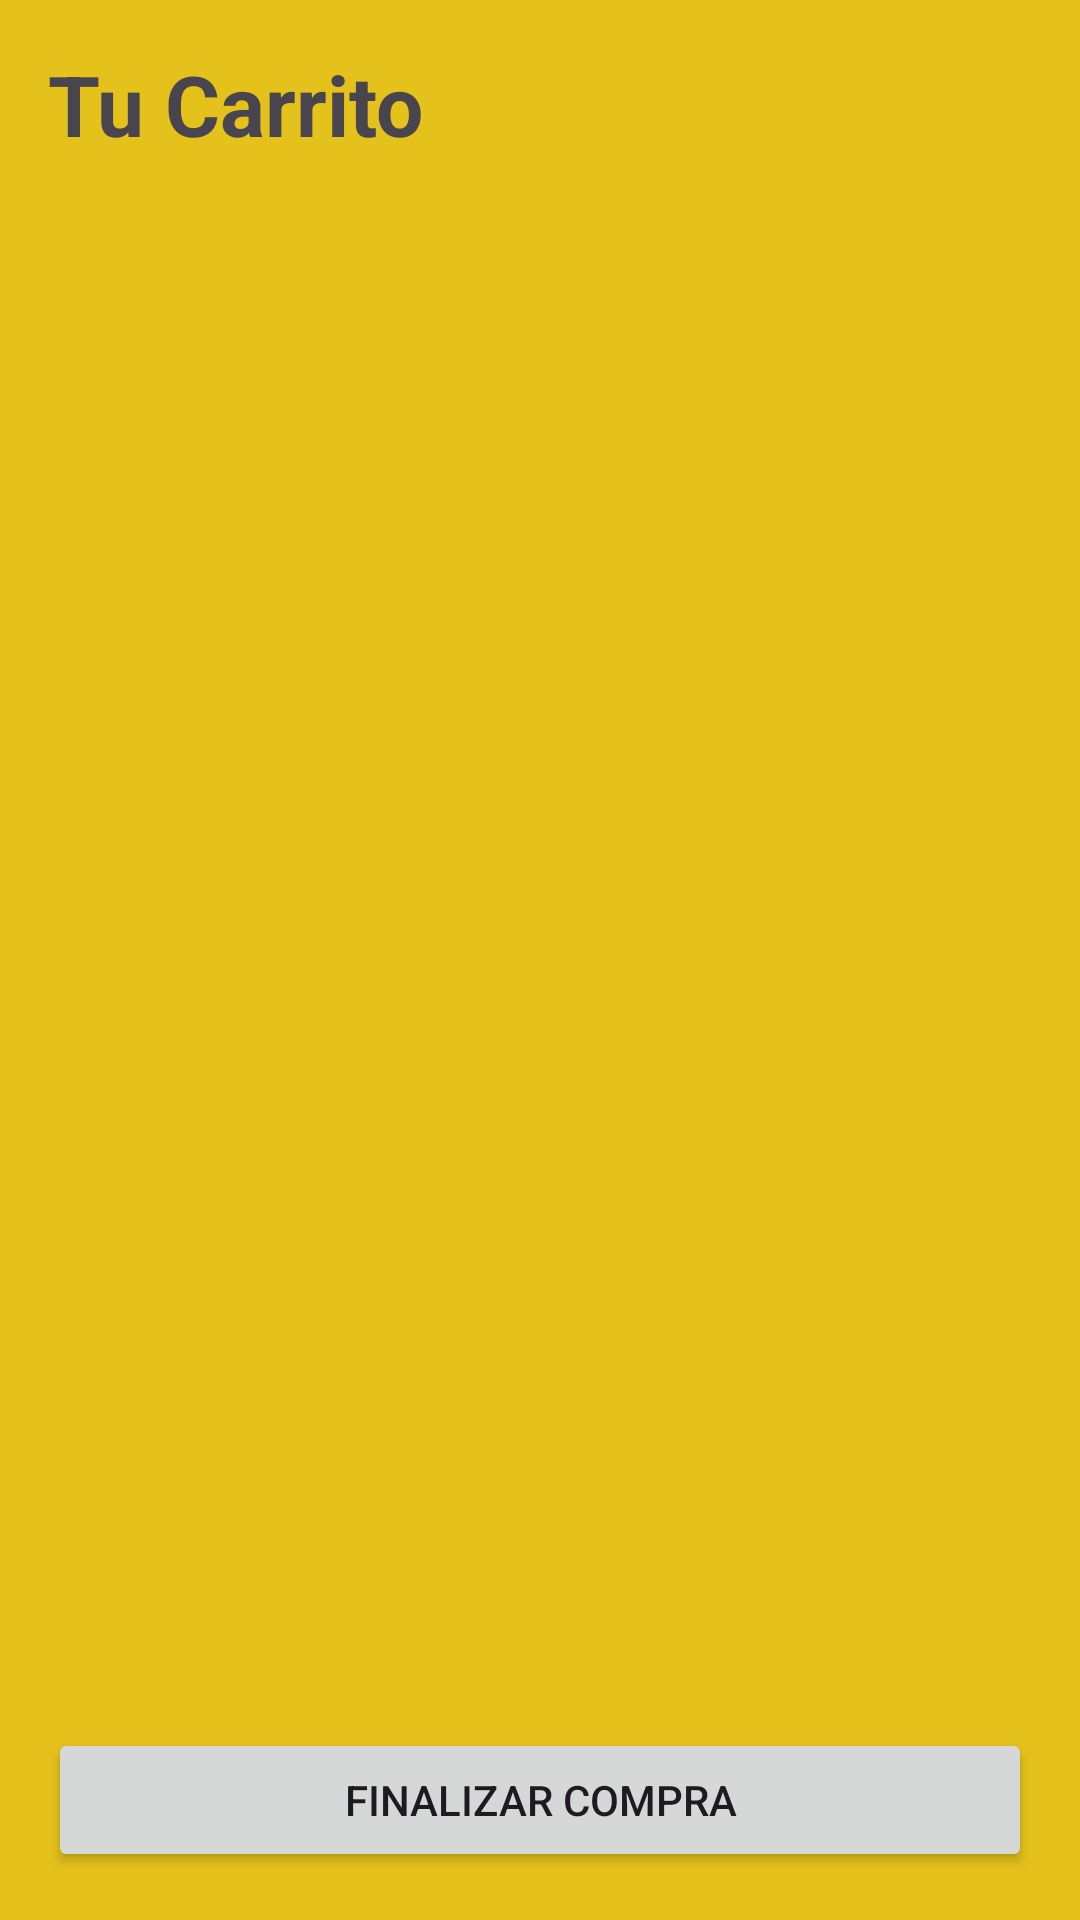

This screen was rendered from an Android layout file. Write that file and the resources it references.
<!-- AndroidManifest.xml: application theme Theme.DonPan -->
<!-- res/layout/activity_carrito.xml -->
<?xml version="1.0" encoding="utf-8"?>
<androidx.constraintlayout.widget.ConstraintLayout xmlns:android="http://schemas.android.com/apk/res/android"
    xmlns:app="http://schemas.android.com/apk/res-auto"
    xmlns:tools="http://schemas.android.com/tools"
    android:layout_width="match_parent"
    android:layout_height="match_parent"
    android:background="#E4C11B"
    android:padding="16dp"
    tools:context=".CarritoActivity">

    <TextView
        android:id="@+id/tv_titulo_carrito"
        android:layout_width="0dp"
        android:layout_height="wrap_content"
        android:layout_marginBottom="16dp"
        android:text="Tu Carrito"
        android:textSize="28sp"
        android:textStyle="bold"
        app:layout_constraintEnd_toEndOf="parent"
        app:layout_constraintStart_toStartOf="parent"
        app:layout_constraintTop_toTopOf="parent" />

    <androidx.recyclerview.widget.RecyclerView
        android:id="@+id/rv_carrito_items"
        android:layout_width="0dp"
        android:layout_height="0dp"
        app:layout_constraintBottom_toTopOf="@id/ll_resumen_pago"
        app:layout_constraintEnd_toEndOf="parent"
        app:layout_constraintStart_toStartOf="parent"
        app:layout_constraintTop_toBottomOf="@id/tv_titulo_carrito"
        tools:listitem="@layout/item_carrito" />

    <LinearLayout
        android:id="@+id/ll_resumen_pago"
        android:layout_width="0dp"
        android:layout_height="wrap_content"
        android:orientation="vertical"
        android:paddingTop="12dp"
        app:layout_constraintBottom_toBottomOf="parent"
        app:layout_constraintEnd_toEndOf="parent"
        app:layout_constraintStart_toStartOf="parent">

        <TextView
            android:id="@+id/tv_total_carrito"
            android:layout_width="match_parent"
            android:layout_height="wrap_content"
            android:gravity="end"
            android:textSize="20sp"
            android:textStyle="bold"
            tools:text="Total a Pagar: $9500" />

        <Button
            android:id="@+id/btn_pagar"
            android:layout_width="match_parent"
            android:layout_height="wrap_content"
            android:layout_marginTop="8dp"
            android:text="Finalizar Compra" />

    </LinearLayout>

</androidx.constraintlayout.widget.ConstraintLayout>
<!-- res/layout/item_carrito.xml (included above) -->
<?xml version="1.0" encoding="utf-8"?>
<LinearLayout
    xmlns:android="http://schemas.android.com/apk/res/android"
    xmlns:tools="http://schemas.android.com/tools"
    android:layout_width="match_parent"
    android:layout_height="wrap_content"
    android:orientation="vertical"
    android:padding="12dp">

    <TextView
        android:id="@+id/tv_nombre_carrito"
        android:layout_width="match_parent"
        android:layout_height="wrap_content"
        android:textSize="18sp"
        android:textStyle="bold"
        tools:text="Pan Integral Orgánico"/>

    <LinearLayout
        android:layout_width="match_parent"
        android:layout_height="wrap_content"
        android:orientation="horizontal"
        android:gravity="center_vertical"
        android:layout_marginTop="4dp">

        <TextView
            android:id="@+id/tv_precio_unitario"
            android:layout_width="wrap_content"
            android:layout_height="wrap_content"
            tools:text="Precio unitario: $2000"/>

        <View
            android:layout_width="0dp"
            android:layout_height="0dp"
            android:layout_weight="1"/>

        <Button
            android:id="@+id/btn_restar_cantidad"
            android:layout_width="40dp"
            android:layout_height="40dp"
            android:text="-"
            android:layout_marginEnd="4dp"/>

        <TextView
            android:id="@+id/tv_cantidad_carrito"
            android:layout_width="wrap_content"
            android:layout_height="wrap_content"
            android:textSize="16sp"
            android:textStyle="bold"
            tools:text="2"/>

        <Button
            android:id="@+id/btn_sumar_cantidad"
            android:layout_width="40dp"
            android:layout_height="40dp"
            android:text="+"
            android:layout_marginStart="4dp"/>

        <TextView
            android:id="@+id/tv_subtotal_item"
            android:layout_width="wrap_content"
            android:layout_height="wrap_content"
            android:layout_marginStart="16dp"
            android:textSize="16sp"
            android:textStyle="italic"
            tools:text="Subtotal: $4000"/>

    </LinearLayout>

    <View
        android:layout_width="match_parent"
        android:layout_height="1dp"
        android:background="@android:color/darker_gray"
        android:layout_marginTop="8dp"/>

</LinearLayout>
<!-- resources referenced by this layout -->
<resources>
  <style name="Theme.DonPan" parent="Base.Theme.DonPan" />
  <style name="Base.Theme.DonPan" parent="Theme.Material3.DayNight.NoActionBar">
          
          
      </style>
</resources>
